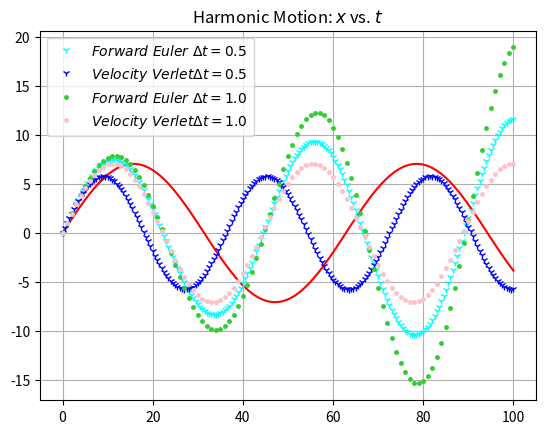
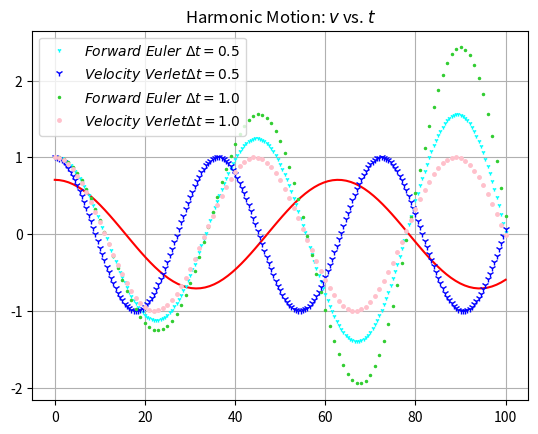

The script that saved these images, in order:
"""
Created on Tue May  1 17:18:05 2018

[redacted]

Homework 10 Problem 1: Harmonic Motion
"""

import numpy as np
from numpy import sin,cos
import matplotlib.pyplot as plt


#here i created an array for symbols so that each iteration of dt would get a different symbol
symbol = ['1','.','x','^']
color  = ['cyan','limegreen']
color2 = ['b','pink']

# create a delta t array for all the dt's being used for each problem
dt = np.array([0.5,1.0])


ks = 1             #spring constant
m  = 100.0         #mass
ti = 0.0           #initial time
tf = 100.0         #final time
x0 = 0.0           #initial conditions
v0 = 1.0           #initial conditions
w = np.sqrt(ks/m)  #solve omega

"""--------------------------- Analytical solution -------------------------"""
A = 0 # calculated A
B = 1/np.sqrt(1/50) # calculated B

def analytical(A,B,t):
    x = A*cos(w*t) +    B*sin(w*t)
    v = -A*w*sin(w*t) + B*w*cos(w*t)
    return x,v

ta = np.linspace(ti,tf,100)
xa,va = analytical(A,B,ta)

#plotting Analytical solutions

plt.figure(1)
plt.plot(ta,xa,'r')
plt.figure(2)
plt.plot(ta,va,'r')


"""------------------------------ Main Script ------------------------------"""
# for loop for dt's
for i in range(dt.size):
    n = int((tf-ti)/dt[i])+1    #number of elements in array per each delta t
    t = np.linspace(ti,tf,n)    #time array
    x_FE = np.empty(n)          #empty y array
    v_FE = np.empty(n)
    x_VV = np.empty(n)          #empty y array
    v_VV = np.empty(n)
    
    x_FE[0] = x0                # Set initial conditions
    v_FE[0] = v0                # Set initial conditions
    x_VV[0] = x0                # Set initial conditions
    v_VV[0] = v0                # Set initial conditions
   
    # Forward Euler for loop
    for k in range(n-1):
        x_FE[k+1] = x_FE[k] + dt[i] * v_FE[k]
        v_FE[k+1] = v_FE[k] + dt[i] * ((-2*ks)/m) * x_FE[k]
         
    plt.figure(1)
    plt.plot(t,x_FE,symbol[i],color=color[i],markersize=5,label = r'$Forward\ Euler\ \Delta t ={}$'.format(dt[i]))
    plt.figure(2)
    plt.plot(t,v_FE,symbol[i],color=color[i],markersize=3,label = r'$Forward\ Euler\ \Delta t ={}$'.format(dt[i]))
    
    # Velocity Verlet for loop
    for j in range(n-1):
        x_VV[j+1] = x_VV[j] + v_VV[j]*dt[i] + ((dt[i]**2)/2) * (-2*ks/m) *x_VV[j]
        v_VV[j+1] = v_VV[j] + (dt[i] * ((-2*ks/m)*x_VV[j])-((2*ks/m)*x_VV[j+1]))/2
    
    plt.figure(1)
    plt.plot(t,x_VV,symbol[i],color=color2[i],markersize=5,label = r'$Velocity\ Verlet \Delta t ={}$'.format(dt[i]))
    plt.figure(2)
    plt.plot(t,v_VV,symbol[i],color=color2[i],markersize=5,label = r'$Velocity\ Verlet \Delta t ={}$'.format(dt[i]))
    
""" PLOTTING """

#Plot Figure 1
plt.figure(1)
plt.grid(which='major')
plt.title(r'Harmonic Motion: $x$ vs. $t$')
plt.legend()

#Plot Figure 2
plt.figure(2)
plt.grid(which='major')
plt.title(r'Harmonic Motion: $v$ vs. $t$')
plt.legend()